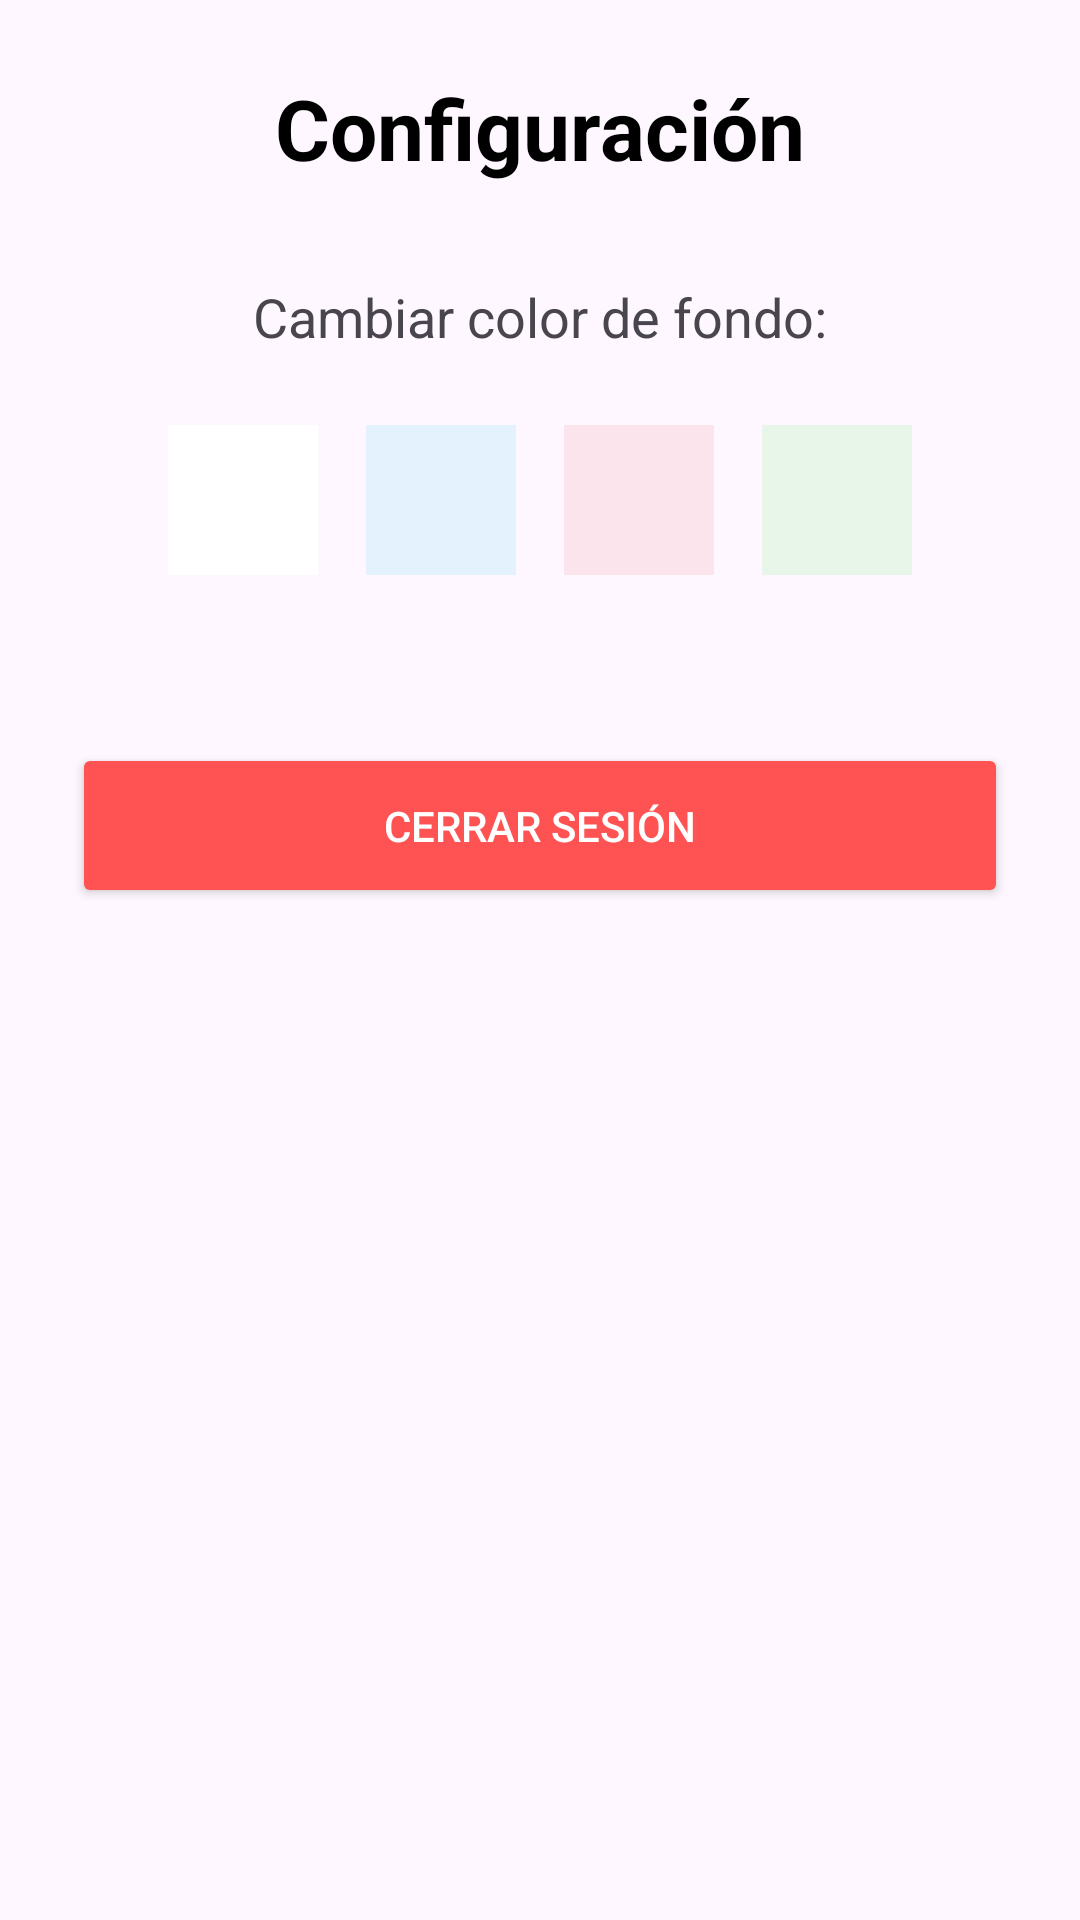

Android layout source for this screen:
<!-- AndroidManifest.xml: application theme Theme.Agenta -->
<!-- res/layout/fragment_configuracion.xml -->
<?xml version="1.0" encoding="utf-8"?>
<LinearLayout xmlns:android="http://schemas.android.com/apk/res/android"
    android:id="@+id/layoutConfiguracion"
    android:layout_width="match_parent"
    android:layout_height="match_parent"
    android:orientation="vertical"
    android:padding="24dp"
    android:gravity="center_horizontal">

    <TextView
        android:layout_width="wrap_content"
        android:layout_height="wrap_content"
        android:text="Configuración"
        android:textSize="28sp"
        android:textStyle="bold"
        android:textColor="#000000"
        android:layout_marginBottom="32dp"/>

    <TextView
        android:layout_width="wrap_content"
        android:layout_height="wrap_content"
        android:text="Cambiar color de fondo:"
        android:textSize="18sp"
        android:layout_marginBottom="16dp"/>

    <LinearLayout
        android:layout_width="wrap_content"
        android:layout_height="wrap_content"
        android:orientation="horizontal"
        android:layout_marginBottom="48dp">

        <View
            android:id="@+id/colorWhite"
            android:layout_width="50dp"
            android:layout_height="50dp"
            android:layout_margin="8dp"
            android:background="#FFFFFF"
            android:clickable="true"
            android:focusable="true"/>

        <View
            android:id="@+id/colorLightBlue"
            android:layout_width="50dp"
            android:layout_height="50dp"
            android:layout_margin="8dp"
            android:background="#E3F2FD"
            android:clickable="true"
            android:focusable="true"/>

        <View
            android:id="@+id/colorLightPink"
            android:layout_width="50dp"
            android:layout_height="50dp"
            android:layout_margin="8dp"
            android:background="#FCE4EC"
            android:clickable="true"
            android:focusable="true"/>

        <View
            android:id="@+id/colorLightGreen"
            android:layout_width="50dp"
            android:layout_height="50dp"
            android:layout_margin="8dp"
            android:background="#E8F5E9"
            android:clickable="true"
            android:focusable="true"/>
    </LinearLayout>

    <Button
        android:id="@+id/btnLogout"
        android:layout_width="match_parent"
        android:layout_height="55dp"
        android:text="Cerrar sesión"
        android:backgroundTint="#FF5252"
        android:textColor="#FFFFFF"
        android:layout_marginBottom="32dp"/>

    <ImageView
        android:layout_width="80dp"
        android:layout_height="80dp"
        android:src="@drawable/ic_app_logo"
        android:alpha="0.5"/>

</LinearLayout>
<!-- resources referenced by this layout -->
<resources>
  <style name="Theme.Agenta" parent="Base.Theme.Agenta" />
  <style name="Base.Theme.Agenta" parent="Theme.Material3.DayNight.NoActionBar">
          
          
      </style>
</resources>
